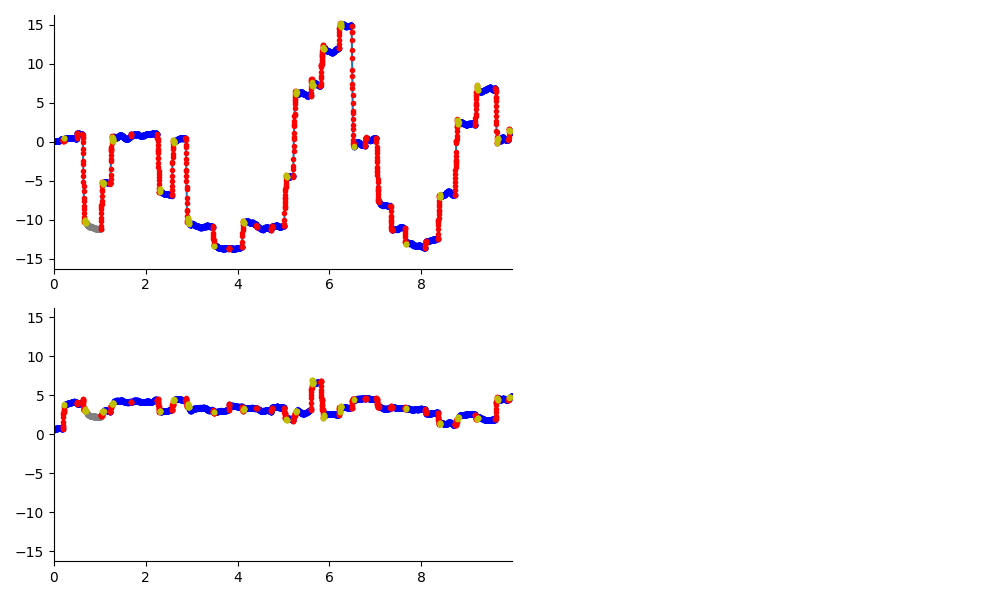

Source data for this figure (header and first rows):
, t, x, y, status, evt
0, 0.0, 0.06056, 0.6241, True, 0.0
1, 0.002, 0.07973, 0.6076, True, 1.0
2, 0.004, 0.09361, 0.6114, True, 1.0
3, 0.006, 0.0934, 0.6267, True, 1.0
4, 0.008, 0.09757, 0.6546, True, 1.0
5, 0.01, 0.07965, 0.6829, True, 1.0
6, 0.012, 0.08407, 0.7164, True, 1.0
7, 0.014, 0.0941, 0.7501, True, 1.0
8, 0.016, 0.09736, 0.7593, True, 1.0
9, 0.018, 0.08998, 0.7412, True, 1.0
10, 0.02, 0.08415, 0.7382, True, 1.0
11, 0.022, 0.07788, 0.6988, True, 1.0
12, 0.024, 0.07331, 0.6752, True, 1.0
13, 0.026, 0.06341, 0.6634, True, 1.0
14, 0.028, 0.0743, 0.6404, True, 1.0
15, 0.03, 0.08697, 0.6602, True, 1.0
16, 0.032, 0.0931, 0.6844, True, 1.0
17, 0.034, 0.1041, 0.7326, True, 1.0
18, 0.036, 0.1031, 0.7659, True, 1.0
19, 0.038, 0.09437, 0.7838, True, 1.0
20, 0.04, 0.08153, 0.7727, True, 1.0
21, 0.042, 0.08108, 0.7496, True, 1.0
22, 0.044, 0.07143, 0.7323, True, 1.0
23, 0.046, 0.07092, 0.7171, True, 1.0
24, 0.048, 0.07298, 0.7105, True, 1.0
25, 0.05, 0.06578, 0.7294, True, 1.0
26, 0.052, 0.07869, 0.7375, True, 1.0
27, 0.054, 0.09395, 0.7558, True, 1.0
28, 0.056, 0.1051, 0.75, True, 1.0
29, 0.058, 0.06353, 0.7408, True, 1.0
30, 0.06, 0.05387, 0.7422, True, 1.0
31, 0.062, 0.05274, 0.7314, True, 1.0
32, 0.064, 0.05005, 0.7221, True, 1.0
33, 0.066, 0.05918, 0.7448, True, 1.0
34, 0.068, 0.0656, 0.7638, True, 1.0
35, 0.07, 0.07906, 0.783, True, 1.0
36, 0.072, 0.08573, 0.8044, True, 1.0
37, 0.074, 0.07722, 0.8118, True, 1.0
38, 0.076, 0.07901, 0.8049, True, 1.0
39, 0.078, 0.08706, 0.8016, True, 1.0
40, 0.08, 0.08018, 0.776, True, 1.0
41, 0.082, 0.08883, 0.7836, True, 1.0
42, 0.084, 0.09611, 0.7746, True, 1.0
43, 0.086, 0.1098, 0.7943, True, 1.0
44, 0.088, 0.1073, 0.8023, True, 1.0
45, 0.09, 0.1032, 0.7863, True, 1.0
46, 0.092, 0.113, 0.7842, True, 1.0
47, 0.094, 0.1257, 0.7925, True, 1.0
48, 0.096, 0.1283, 0.7831, True, 1.0
49, 0.098, 0.1359, 0.7813, True, 1.0
50, 0.1, 0.1471, 0.7819, True, 1.0
51, 0.102, 0.1481, 0.7976, True, 1.0
52, 0.104, 0.1531, 0.7901, True, 1.0
53, 0.106, 0.16, 0.7845, True, 1.0
54, 0.108, 0.1529, 0.7688, True, 1.0
55, 0.11, 0.1645, 0.7816, True, 1.0
56, 0.112, 0.1461, 0.7821, True, 1.0
57, 0.114, 0.1581, 0.7938, True, 1.0
58, 0.116, 0.1612, 0.792, True, 1.0
59, 0.118, 0.1681, 0.7818, True, 1.0
... 4,928 more rows
